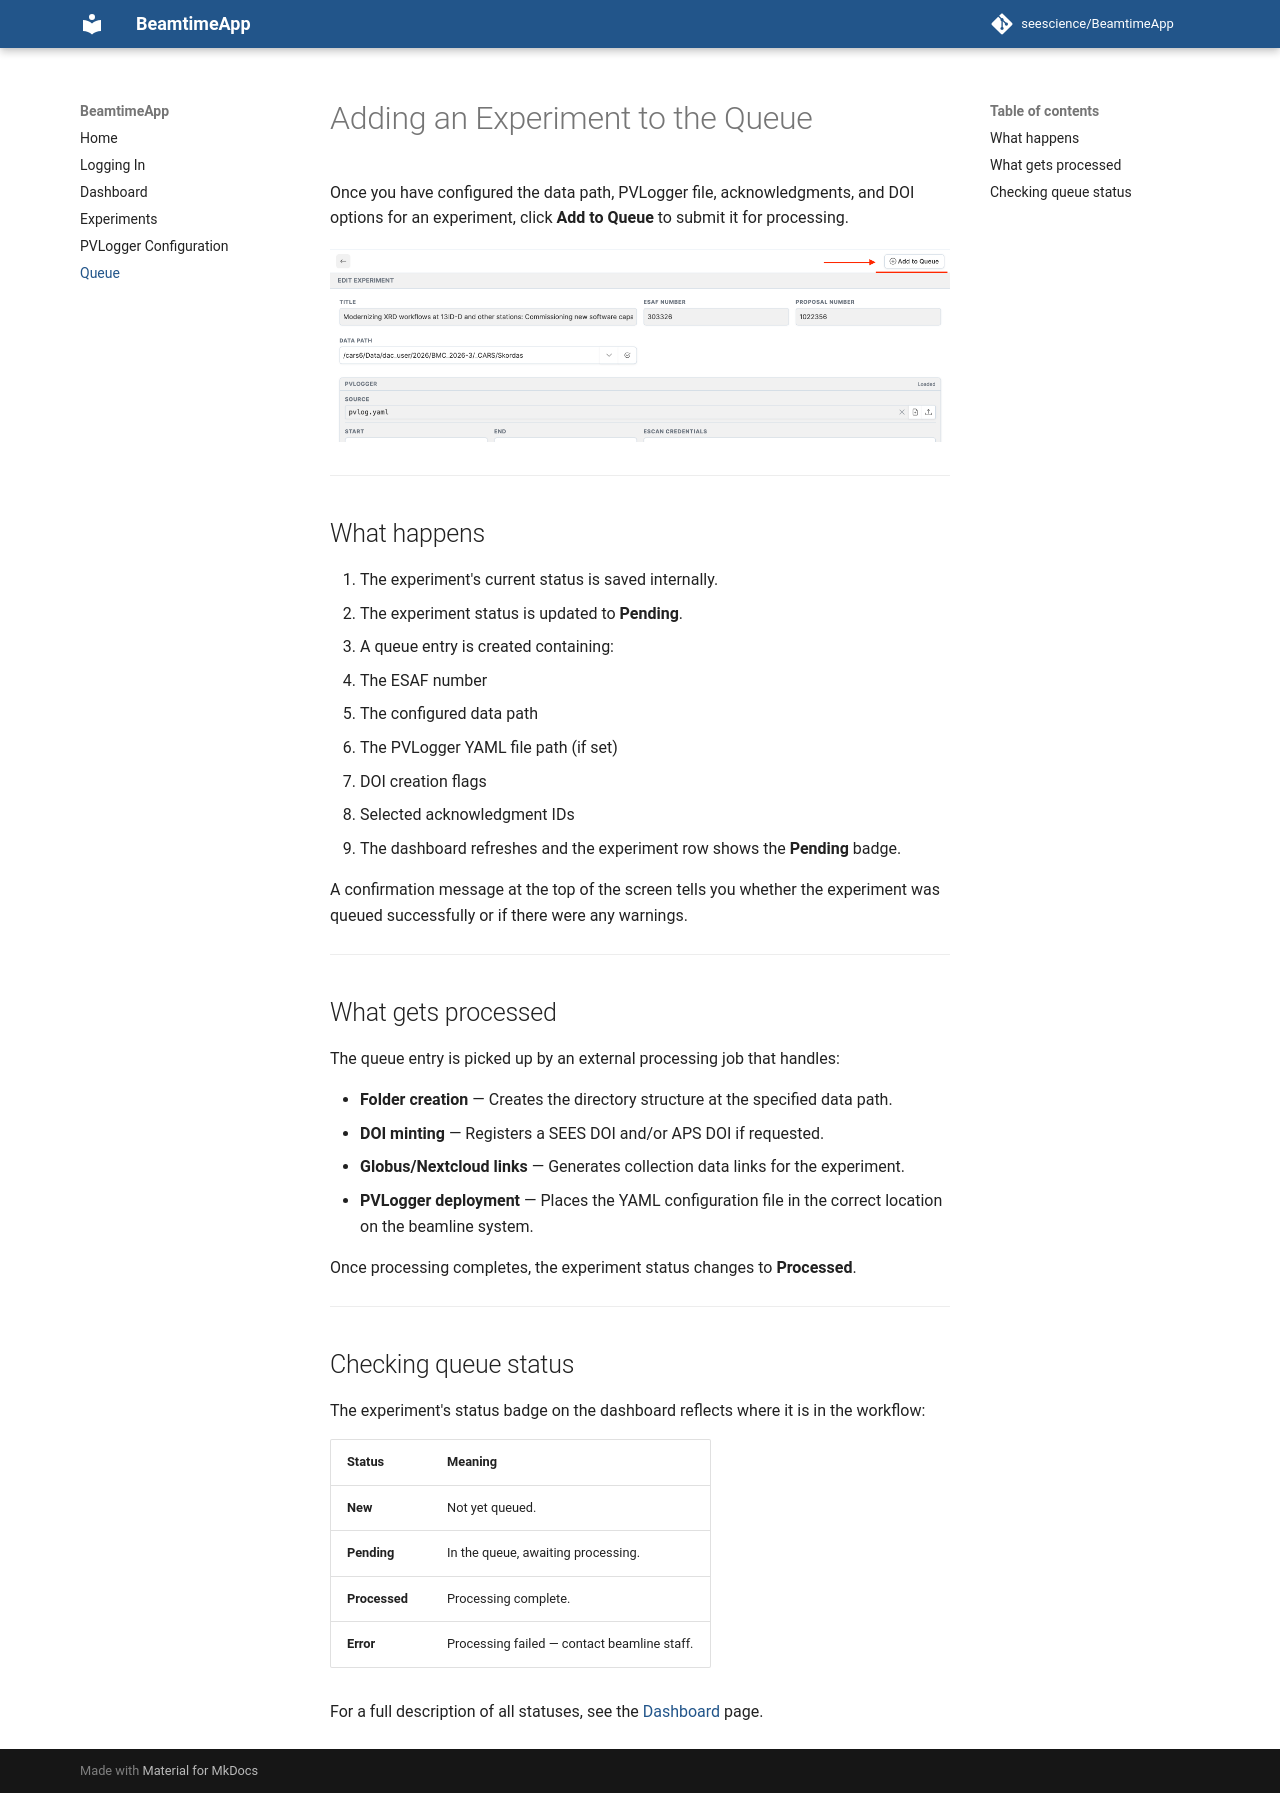

repository: seescience/BeamtimeApp · page: queue/index.html · generator: mkdocs

# Adding an Experiment to the Queue

Once you have configured the data path, PVLogger file, acknowledgments, and DOI options for an experiment, click **Add to Queue** to submit it for processing.

![Add to Queue button](images/queue-button.png)

---

## What happens

1. The experiment's current status is saved internally.
2. The experiment status is updated to **Pending**.
3. A queue entry is created containing:
   - The ESAF number
   - The configured data path
   - The PVLogger YAML file path (if set)
   - DOI creation flags
   - Selected acknowledgment IDs
4. The dashboard refreshes and the experiment row shows the **Pending** badge.

A confirmation message at the top of the screen tells you whether the experiment was queued successfully or if there were any warnings.

---

## What gets processed

The queue entry is picked up by an external processing job that handles:

- **Folder creation** — Creates the directory structure at the specified data path.
- **DOI minting** — Registers a SEES DOI and/or APS DOI if requested.
- **Globus/Nextcloud links** — Generates collection data links for the experiment.
- **PVLogger deployment** — Places the YAML configuration file in the correct location on the beamline system.

Once processing completes, the experiment status changes to **Processed**.

---

## Checking queue status

The experiment's status badge on the dashboard reflects where it is in the workflow:

| Status | Meaning |
|---|---|
| **New** | Not yet queued. |
| **Pending** | In the queue, awaiting processing. |
| **Processed** | Processing complete. |
| **Error** | Processing failed — contact beamline staff. |

For a full description of all statuses, see the [Dashboard](dashboard.md#experiment-statuses) page.
